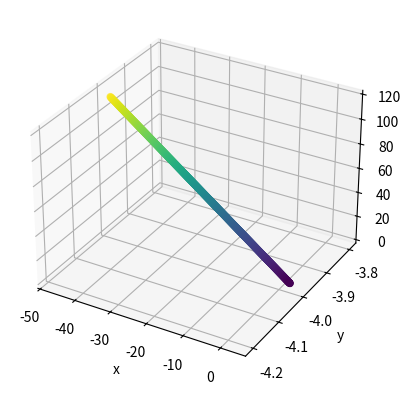

This chart was generated by the following Python code:
import matplotlib.pyplot as plt
import numpy as np
h=0.01
x=3
y=-4
z=5
vx=-5
vy=0
vz=11
ax=0
ay=0
az=0
pt = np.arange(0,10,h)
px=[]
py=[]
pz=[]
pv=[]

pa=[]
for t in pt:
    x=x+vx*h
    y=y+vy*h
    z=z+vz*h
    vx=vx+ax*h
    vy=vy+ay*h
    vz=vz+az*h
    px.append(x)
    py.append(y)
    pz.append(z)
    pv.append([vx,vy,vz])
    pa.append([ax,ay,az])


ax=plt.axes(projection='3d')
ax.set_xlabel('x')
ax.set_ylabel('y')
ax.set_zlabel('z')

ax.scatter3D(px,py,pz,c=pt)
plt.show()
